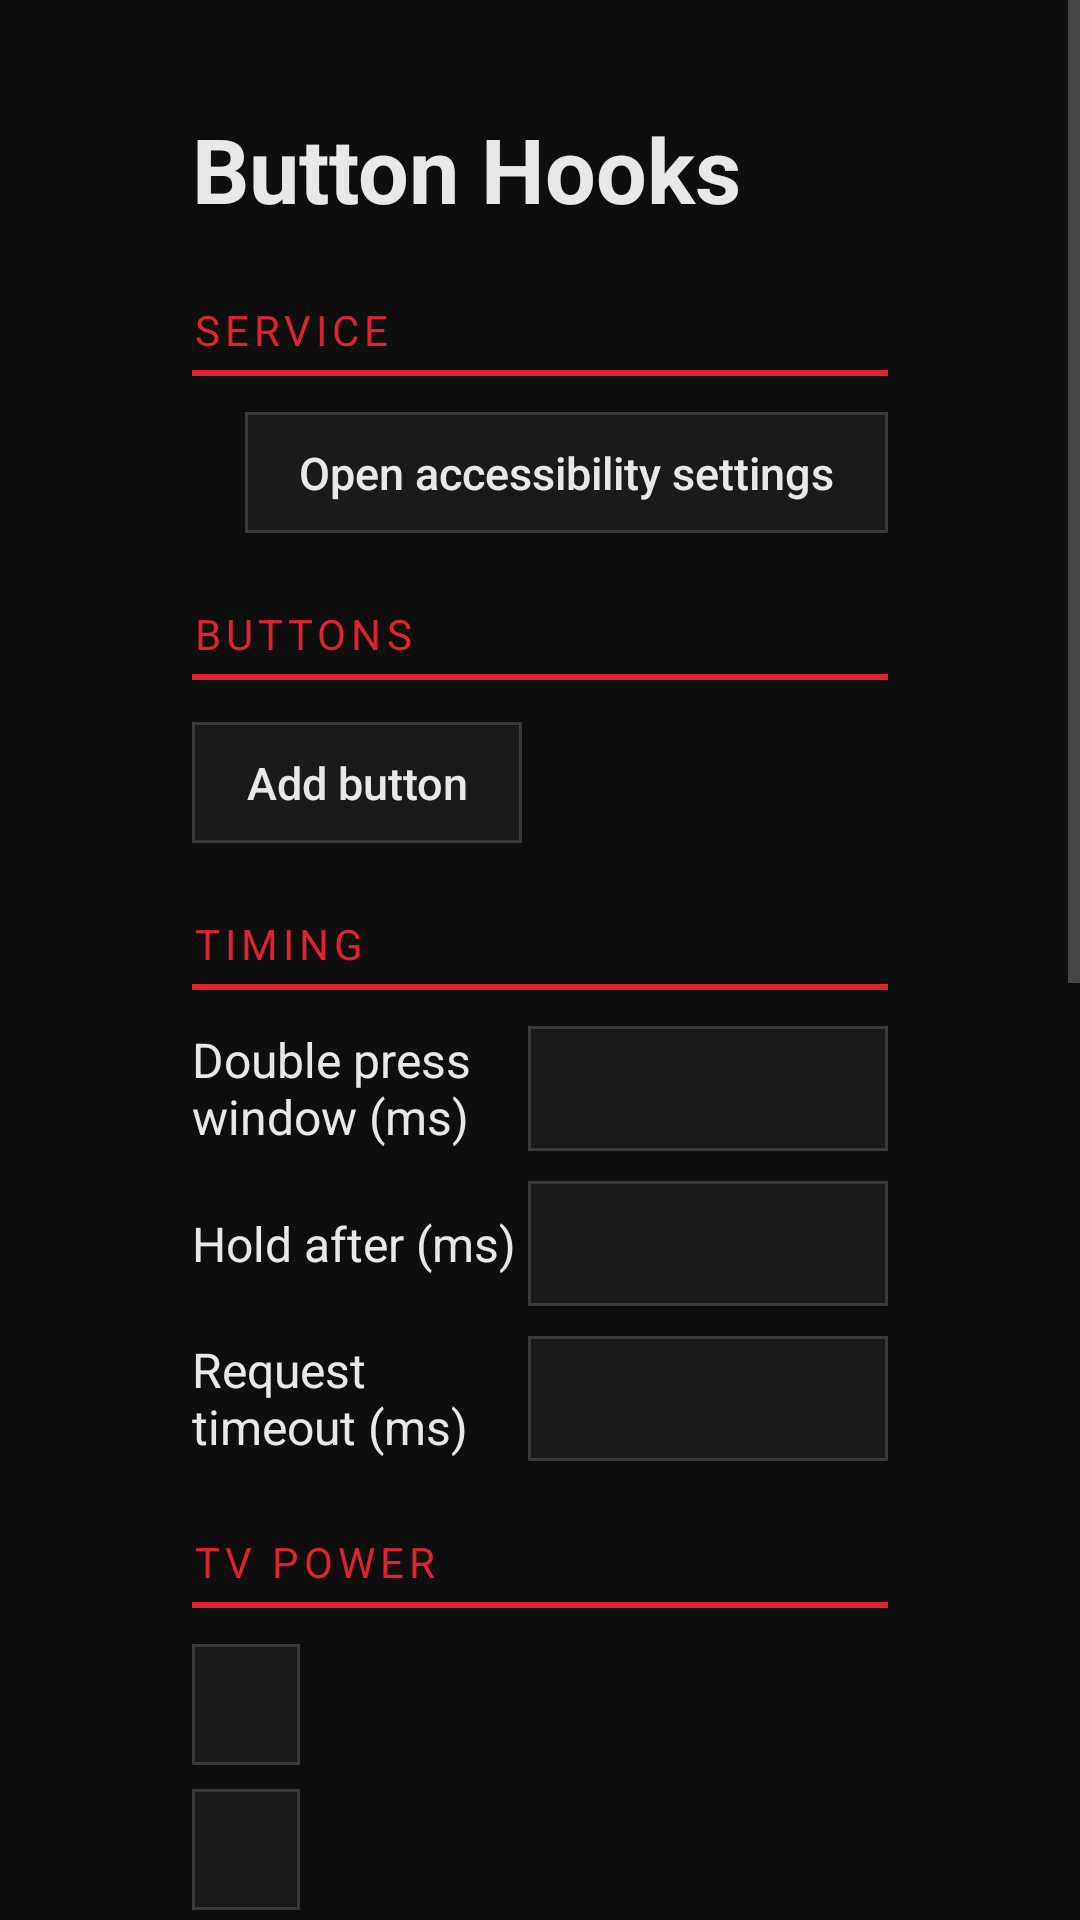

Reconstruct the res/layout file that produces this screen, plus the resources it refers to.
<!-- AndroidManifest.xml: application theme Theme.ButtonHooks -->
<!-- res/layout/activity_settings.xml -->
<?xml version="1.0" encoding="utf-8"?>
<ScrollView xmlns:android="http://schemas.android.com/apk/res/android"
    android:layout_width="match_parent"
    android:layout_height="match_parent"
    android:background="@color/bg"
    android:fillViewport="true">

    <LinearLayout
        android:layout_width="match_parent"
        android:layout_height="wrap_content"
        android:orientation="vertical"
        android:paddingStart="64dp"
        android:paddingEnd="64dp"
        android:paddingTop="36dp"
        android:paddingBottom="48dp">

        <TextView
            android:layout_width="wrap_content"
            android:layout_height="wrap_content"
            android:text="@string/app_name"
            android:textColor="@color/text"
            android:textSize="30sp"
            android:textStyle="bold" />

        
        <TextView style="@style/SectionHeader" android:text="@string/section_service" />

        <LinearLayout
            android:layout_width="match_parent"
            android:layout_height="wrap_content"
            android:layout_marginTop="12dp"
            android:gravity="center_vertical"
            android:orientation="horizontal">

            <TextView
                android:id="@+id/service_status"
                style="@style/Label"
                android:layout_width="0dp"
                android:layout_weight="1" />

            <Button
                android:id="@+id/open_accessibility"
                style="@style/FlatButton"
                android:text="@string/open_accessibility" />
        </LinearLayout>

        
        <TextView style="@style/SectionHeader" android:text="@string/section_buttons" />

        <LinearLayout
            android:id="@+id/hooks_list"
            android:layout_width="match_parent"
            android:layout_height="wrap_content"
            android:orientation="vertical" />

        <LinearLayout
            android:layout_width="match_parent"
            android:layout_height="wrap_content"
            android:layout_marginTop="14dp"
            android:gravity="center_vertical"
            android:orientation="horizontal">

            <Button
                android:id="@+id/add_hook"
                style="@style/FlatButton"
                android:text="@string/add_button" />

            <TextView
                android:id="@+id/learn_status"
                android:layout_width="0dp"
                android:layout_height="wrap_content"
                android:layout_marginStart="18dp"
                android:layout_weight="1"
                android:textColor="@color/mid"
                android:textSize="15sp" />
        </LinearLayout>

        
        <TextView style="@style/SectionHeader" android:text="@string/section_timing" />

        <LinearLayout
            android:layout_width="match_parent"
            android:layout_height="wrap_content"
            android:layout_marginTop="12dp"
            android:gravity="center_vertical"
            android:orientation="horizontal">

            <TextView
                style="@style/Label"
                android:layout_width="0dp"
                android:layout_weight="1"
                android:text="@string/label_double_ms" />

            <EditText
                android:id="@+id/double_ms"
                style="@style/Field"
                android:layout_width="120dp"
                android:inputType="number" />
        </LinearLayout>

        <LinearLayout
            android:layout_width="match_parent"
            android:layout_height="wrap_content"
            android:layout_marginTop="10dp"
            android:gravity="center_vertical"
            android:orientation="horizontal">

            <TextView
                style="@style/Label"
                android:layout_width="0dp"
                android:layout_weight="1"
                android:text="@string/label_hold_ms" />

            <EditText
                android:id="@+id/hold_ms"
                style="@style/Field"
                android:layout_width="120dp"
                android:inputType="number" />
        </LinearLayout>

        <LinearLayout
            android:layout_width="match_parent"
            android:layout_height="wrap_content"
            android:layout_marginTop="10dp"
            android:gravity="center_vertical"
            android:orientation="horizontal">

            <TextView
                style="@style/Label"
                android:layout_width="0dp"
                android:layout_weight="1"
                android:text="@string/label_timeout_ms" />

            <EditText
                android:id="@+id/timeout_ms"
                style="@style/Field"
                android:layout_width="120dp"
                android:inputType="number" />
        </LinearLayout>

        
        <TextView style="@style/SectionHeader" android:text="@string/section_tv" />

        <Button
            android:id="@+id/tv_power"
            style="@style/FlatButton"
            android:layout_marginTop="12dp" />

        <Button
            android:id="@+id/tv_power_remote"
            style="@style/FlatButton"
            android:layout_marginTop="8dp" />

        <Button
            android:id="@+id/tv_off_power"
            style="@style/FlatButton"
            android:layout_marginTop="8dp" />

        <Button
            android:id="@+id/tv_off_always"
            style="@style/FlatButton"
            android:layout_marginTop="8dp" />

        <TextView
            android:id="@+id/tv_off_note"
            style="@style/Label"
            android:layout_width="match_parent"
            android:layout_marginTop="8dp"
            android:visibility="gone" />

        <Button
            android:id="@+id/tv_power_test"
            style="@style/FlatButton"
            android:layout_marginTop="8dp"
            android:text="@string/tv_power_test" />

        <TextView
            style="@style/Label"
            android:layout_width="match_parent"
            android:layout_marginTop="8dp"
            android:textColor="@color/mid"
            android:text="@string/tv_power_help" />

        
        <TextView style="@style/SectionHeader" android:text="@string/section_feedback" />

        <Button
            android:id="@+id/badge_mode"
            style="@style/FlatButton"
            android:layout_marginTop="12dp" />

        <TextView
            android:id="@+id/last_result"
            android:layout_width="match_parent"
            android:layout_height="wrap_content"
            android:layout_marginTop="24dp"
            android:textColor="@color/mid"
            android:textSize="14sp" />
    </LinearLayout>
</ScrollView>
<!-- resources referenced by this layout -->
<resources>
  <color name="bg">#0E0E0E</color>
  <color name="mid">#7A7A7A</color>
  <color name="text">#E8E8E8</color>
  <string name="add_button">Add button</string>
  <string name="app_name">Button Hooks</string>
  <string name="label_double_ms">Double press window (ms)</string>
  <string name="label_hold_ms">Hold after (ms)</string>
  <string name="label_timeout_ms">Request timeout (ms)</string>
  <string name="open_accessibility">Open accessibility settings</string>
  <string name="section_buttons">Buttons</string>
  <string name="section_feedback">Feedback</string>
  <string name="section_service">Service</string>
  <string name="section_timing">Timing</string>
  <string name="section_tv">TV power</string>
  <string name="tv_power_help">Uses the TV power codes stored on the Shield Remote (set up on NVIDIA\'s firmware): waking the Shield turns the TV on, and \"TV off\" picks when sleeping turns it off. If your remote only has a toggle code, use the toggle setting; if the TV then gets out of step, fix it once with the TV\'s own button. With two remotes paired, it fires from the one whose button slept or woke the Shield; or pick one to always use.</string>
  <string name="tv_power_test">Test: TV off, then on</string>
  <style name="Field">
          <item name="android:layout_height">wrap_content</item>
          <item name="android:background">@drawable/field</item>
          <item name="android:padding">10dp</item>
          <item name="android:textColor">@color/text</item>
          <item name="android:textColorHint">@color/mid</item>
          <item name="android:textSize">16sp</item>
          <item name="android:singleLine">true</item>
      </style>
  <style name="Label">
          <item name="android:layout_width">wrap_content</item>
          <item name="android:layout_height">wrap_content</item>
          <item name="android:textColor">@color/text</item>
          <item name="android:textSize">16sp</item>
      </style>
  <style name="SectionHeader">
          <item name="android:layout_width">match_parent</item>
          <item name="android:layout_height">wrap_content</item>
          <item name="android:layout_marginTop">24dp</item>
          <item name="android:paddingBottom">6dp</item>
          <item name="android:textColor">@color/accent</item>
          <item name="android:textSize">14sp</item>
          <item name="android:textAllCaps">true</item>
          <item name="android:letterSpacing">0.12</item>
          <item name="android:background">@drawable/underline</item>
      </style>
  <style name="Theme.ButtonHooks" parent="android:Theme.Material.NoActionBar">
          <item name="android:windowBackground">@color/bg</item>
          <item name="android:colorBackground">@color/bg</item>
          <item name="android:colorAccent">@color/accent</item>
          <item name="android:colorPrimary">@color/surface</item>
          <item name="android:textColorPrimary">@color/text</item>
          <item name="android:textColorSecondary">@color/mid</item>
          <item name="android:textColorHint">@color/mid</item>
      </style>
  <color name="accent">#E0242F</color>
  <!-- drawable underline (drawable) -->
  <?xml version="1.0" encoding="utf-8"?>
  <layer-list xmlns:android="http://schemas.android.com/apk/res/android">
      <item android:gravity="bottom" android:height="2dp">
          <shape android:shape="rectangle">
              <solid android:color="@color/accent" />
          </shape>
      </item>
  </layer-list>
  <color name="surface">#1A1A1A</color>
  <color name="line">#3A3A3A</color>
  <color name="accent_dim">#5A0E13</color>
</resources>
